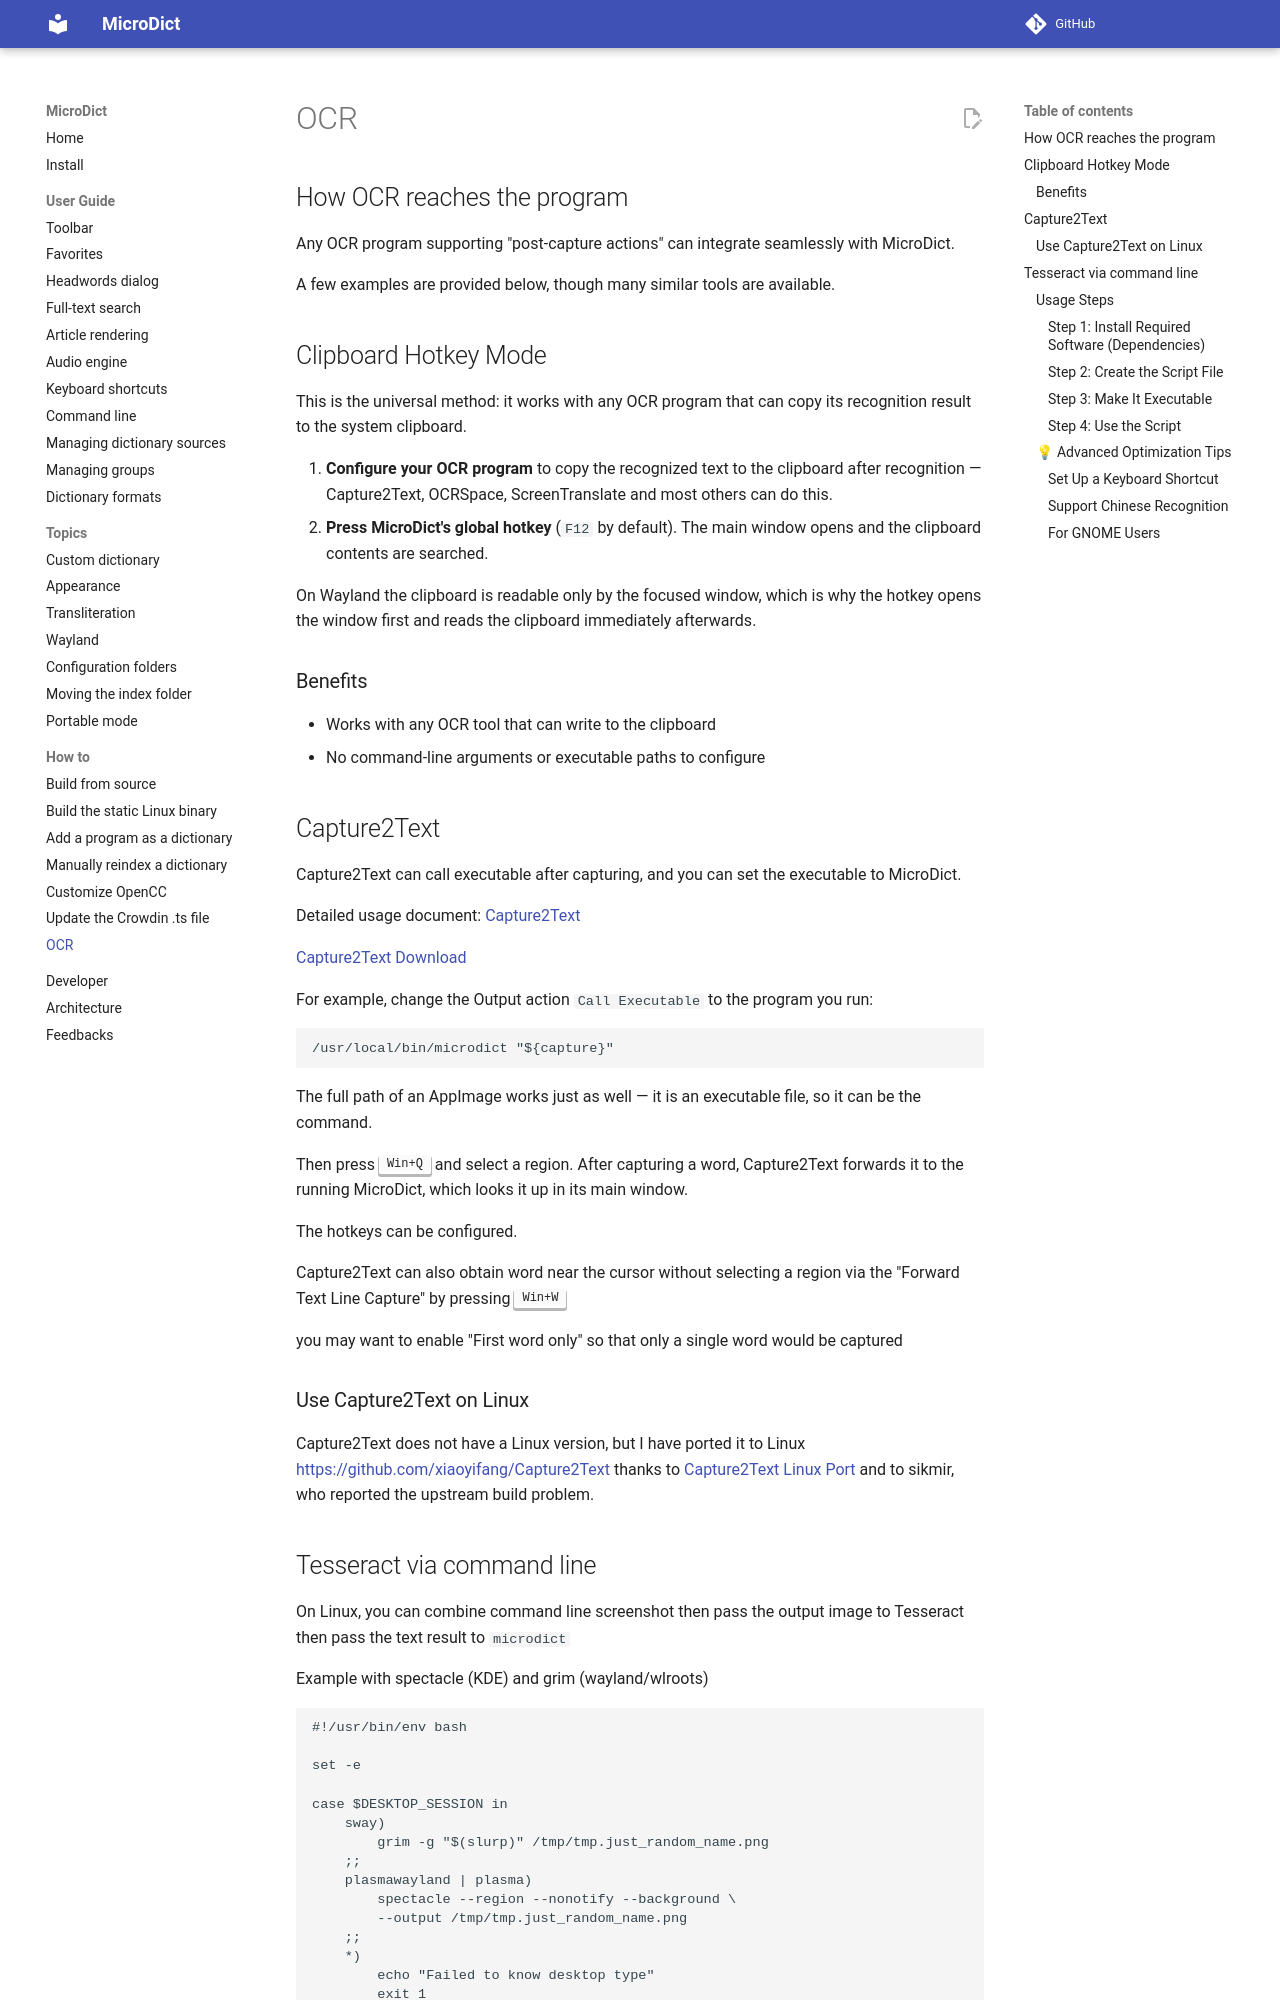

repository: dsvi/MicroDict · page: howto/ocr/index.html · generator: mkdocs

## How OCR reaches the program

Any OCR program supporting "post-capture actions" can integrate seamlessly with MicroDict.

A few examples are provided below, though many similar tools are available.

## Clipboard Hotkey Mode

This is the universal method: it works with any OCR program that can copy its
recognition result to the system clipboard.

1. **Configure your OCR program** to copy the recognized text to the clipboard after
   recognition — Capture2Text, OCRSpace, ScreenTranslate and most others can do this.
2. **Press MicroDict's global hotkey** (`F12` by default). The main window opens and
   the clipboard contents are searched.

On Wayland the clipboard is readable only by the focused window, which is why the
hotkey opens the window first and reads the clipboard immediately afterwards.

### Benefits

- Works with any OCR tool that can write to the clipboard
- No command-line arguments or executable paths to configure
## Capture2Text

Capture2Text can call executable after capturing, and you can set the executable to MicroDict.

Detailed usage document: [Capture2Text](https://capture2text.sourceforge.net/)

[Capture2Text Download](https://github.com/xiaoyifang/Capture2Text/releases/tag/prerelease-20220806)

For example, change the Output action `Call Executable` to the program you run:

```
/usr/local/bin/microdict "${capture}"
```

The full path of an AppImage works just as well — it is an executable file, so it can
be the command.

Then press <kbd>Win+Q</kbd> and select a region. After capturing a word, Capture2Text forwards it to the running MicroDict, which looks it up in its main window.

The hotkeys can be configured.

Capture2Text can also obtain word near the cursor without selecting a region via the "Forward Text Line Capture" by pressing <kbd>Win+W</kbd>

you may want to enable "First word only" so that only a single word would be captured

### Use Capture2Text on Linux

Capture2Text does not have a Linux version, but I have ported it to Linux <https://github.com/xiaoyifang/Capture2Text> thanks to [Capture2Text Linux Port](https://github.com/GSam/Capture2Text ) and to
sikmir, who reported the upstream build problem.
